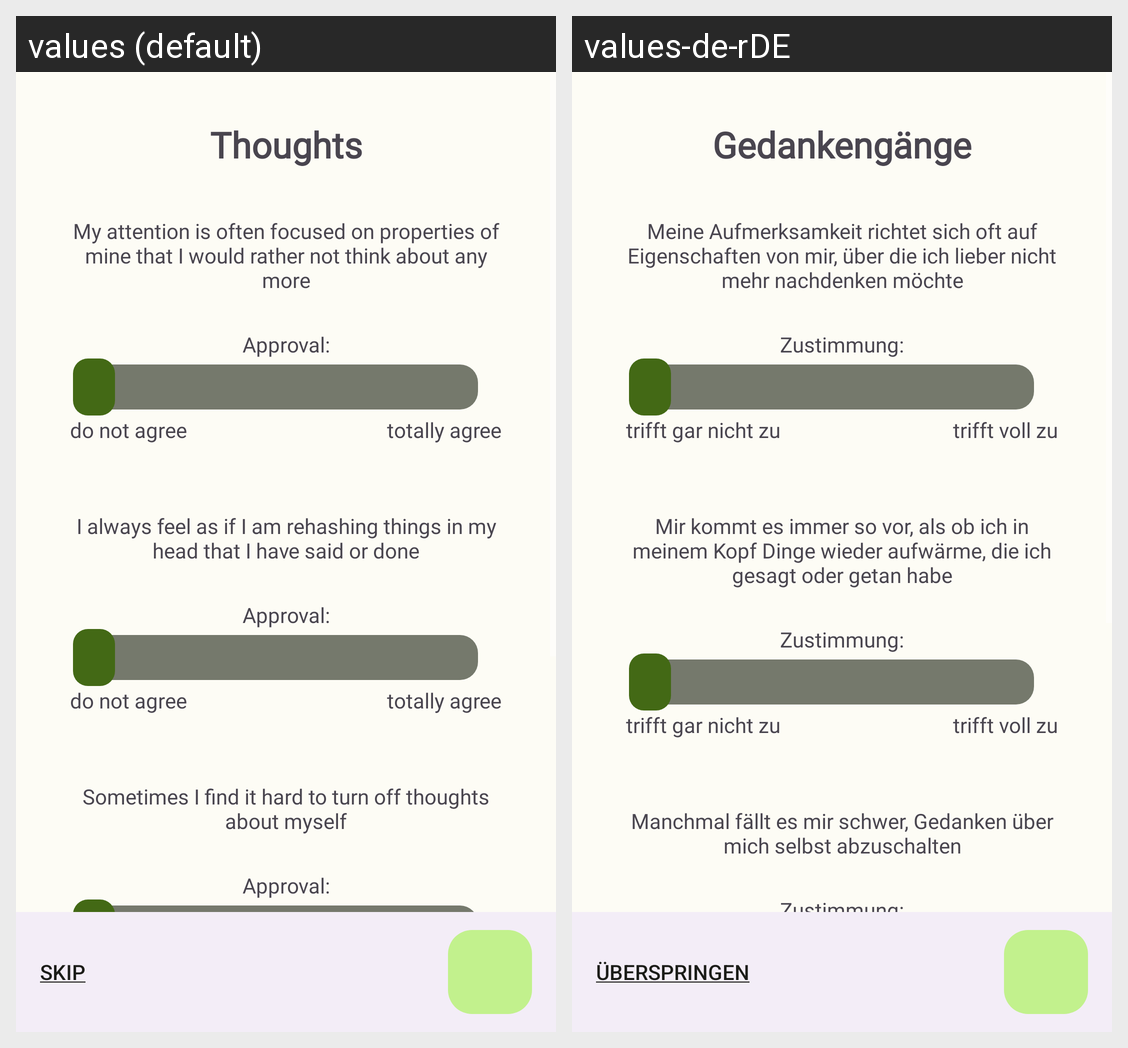

Here is an Android app screen in its default locale and in the app's own translations. Write out the translated-string differences for the strings that appear on this screen.
Android screen res/layout/fragment_questionnaire__rumination.xml rendered under 2 locales, left to right: values (default), values-de-rDE. Device: Nexus 5 (rendered at 1080×1920; each locale shown at half size, 540×960, under a caption strip naming it); theme Theme.Spomoo.
Strings drawn on this screen, with the default value and each locale's value (text and hints the layout hard-codes, and strings that could not be matched under every locale, appear in the picture but are not listed):

questionnaire_rumination_heading1
  values: Thoughts
  values-de-rDE: Gedankengänge

questionnaire_rumination_item1
  values: My attention is often focused on properties of mine that I would rather not think about any more
  values-de-rDE: Meine Aufmerksamkeit richtet sich oft auf Eigenschaften von mir, über die ich lieber nicht mehr nachdenken möchte

questionnaire_approval_value
  values: Approval:
  values-de-rDE: Zustimmung:

questionnaire_approval_no
  values: do not agree
  values-de-rDE: trifft gar nicht zu

questionnaire_approval_yes
  values: totally agree
  values-de-rDE: trifft voll zu

questionnaire_rumination_item2
  values: I always feel as if I am rehashing things in my head that I have said or done
  values-de-rDE: Mir kommt es immer so vor, als ob ich in meinem Kopf Dinge wieder aufwärme, die ich gesagt oder getan habe

questionnaire_rumination_item3
  values: Sometimes I find it hard to turn off thoughts about myself
  values-de-rDE: Manchmal fällt es mir schwer, Gedanken über mich selbst abzuschalten
